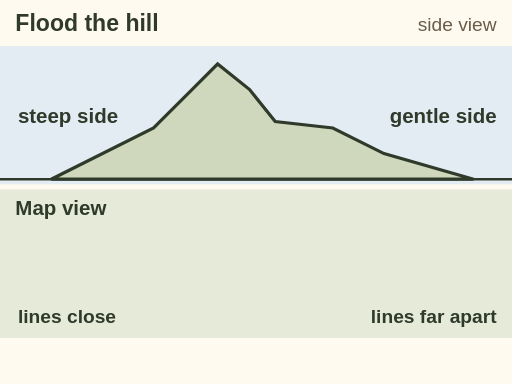
t = 0.00 s
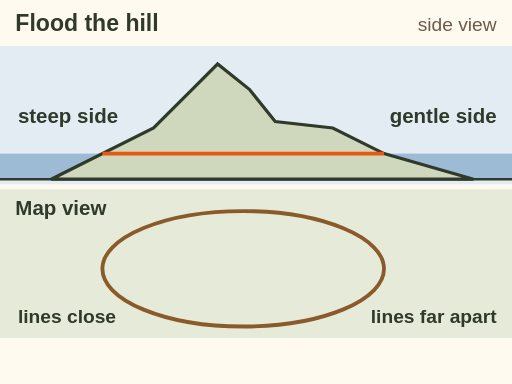
t = 1.48 s
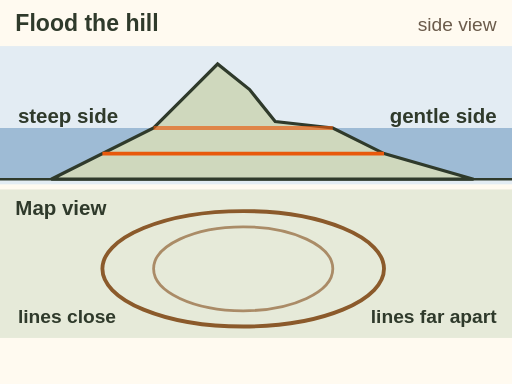
t = 3.22 s
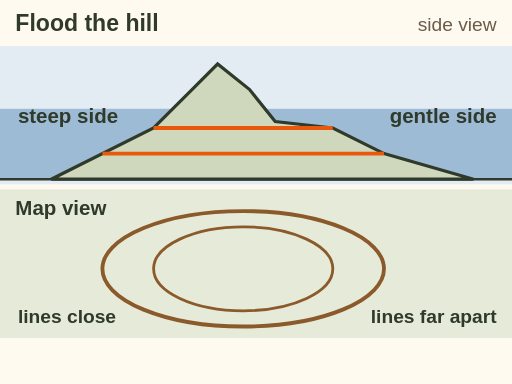
t = 4.72 s
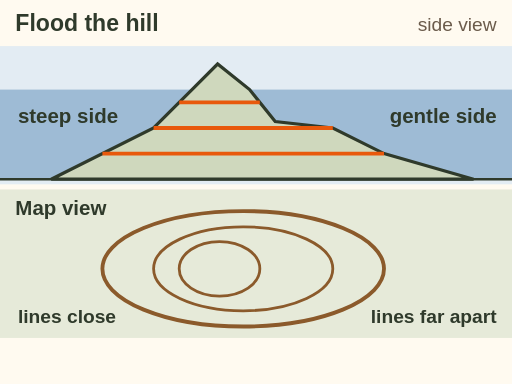
t = 6.48 s
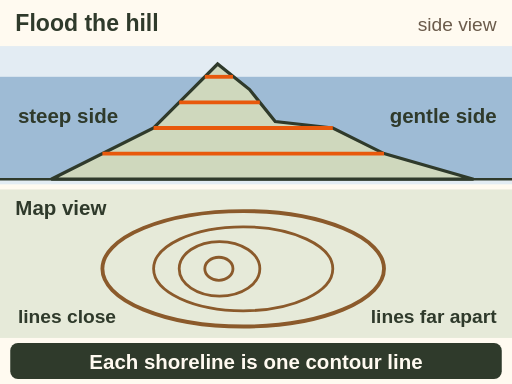
t = 8.00 s

The animated SVG that drew these frames (rendered in a browser with its animation timeline set to each time). Animation: 7 SMIL elements (animate=7); one cycle of 8.00 s.

<svg xmlns="http://www.w3.org/2000/svg" viewBox="0 0 400 300" font-family="sans-serif" role="img" aria-label="Animation. A hill is shown side on with water rising around it in four steps, every 20 m. Each time the water stops, its shoreline is drawn as a ring on the map view below. On the steep left side the rings sit close together. On the gentle right side they spread far apart. The last label says each shoreline is one contour line.">
<rect width="400" height="300" fill="#fffaf0"/>
<text x="12" y="24" font-size="18" font-weight="bold" fill="#2f3a2b">Flood the hill</text>
<text x="388" y="24" font-size="15" fill="#6b5b4b" text-anchor="end">side view</text>
<rect x="0" y="36" width="400" height="108" fill="#e3ecf3"/>
<rect x="0" y="140" width="400" height="0" fill="#4a7fb0" opacity=".45"><animate attributeName="y" values="140;120;120;100;100;80;80;60;60" keyTimes="0;.12;.25;.37;.5;.62;.75;.87;1" dur="8s" fill="freeze"/><animate attributeName="height" values="0;20;20;40;40;60;60;80;80" keyTimes="0;.12;.25;.37;.5;.62;.75;.87;1" dur="8s" fill="freeze"/></rect>
<path d="M40 140 L120 100 L150 70 L170 50 L195 70 L215 95 L260 100 L300 120 L370 140 Z" fill="#cfd8bd" stroke="#2f3a2b" stroke-width="2.5"/>
<path d="M0 140 H400" stroke="#2f3a2b" stroke-width="2"/>
<text x="14" y="96" font-size="16" font-weight="bold" fill="#2f3a2b">steep side</text>
<text x="388" y="96" font-size="16" font-weight="bold" fill="#2f3a2b" text-anchor="end">gentle side</text>
<rect x="0" y="148" width="400" height="116" fill="#e6ead9"/>
<text x="12" y="168" font-size="16" font-weight="bold" fill="#2f3a2b">Map view</text>
<g opacity="0"><animate attributeName="opacity" values="0;1" begin="0.96s" dur="0.4s" fill="freeze"/><ellipse cx="190" cy="210" rx="110" ry="45.1" fill="none" stroke="#8b5a2b" stroke-width="3"/><path d="M80 120 H300" stroke="#e8590c" stroke-width="3"/></g>
<g opacity="0"><animate attributeName="opacity" values="0;1" begin="2.96s" dur="0.4s" fill="freeze"/><ellipse cx="190" cy="210" rx="70" ry="32.8" fill="none" stroke="#8b5a2b" stroke-width="2.2"/><path d="M120 100 H260" stroke="#e8590c" stroke-width="3"/></g>
<g opacity="0"><animate attributeName="opacity" values="0;1" begin="4.96s" dur="0.4s" fill="freeze"/><ellipse cx="171.5" cy="210" rx="31.5" ry="21.3" fill="none" stroke="#8b5a2b" stroke-width="2.2"/><path d="M140 80 H203" stroke="#e8590c" stroke-width="3"/></g>
<g opacity="0"><animate attributeName="opacity" values="0;1" begin="6.96s" dur="0.4s" fill="freeze"/><ellipse cx="171" cy="210" rx="11" ry="9.0" fill="none" stroke="#8b5a2b" stroke-width="2.2"/><path d="M160 60 H182" stroke="#e8590c" stroke-width="3"/></g>
<text x="14" y="252" font-size="15" font-weight="bold" fill="#2f3a2b">lines close</text>
<text x="388" y="252" font-size="15" font-weight="bold" fill="#2f3a2b" text-anchor="end">lines far apart</text>
<g opacity="0"><animate attributeName="opacity" values="0;1" begin="7.4s" dur="0.5s" fill="freeze"/><rect x="8" y="268" width="384" height="28" rx="6" fill="#2f3a2b"/><text x="200" y="288" font-size="16" font-weight="bold" fill="#fffaf0" text-anchor="middle">Each shoreline is one contour line</text></g>
</svg>
